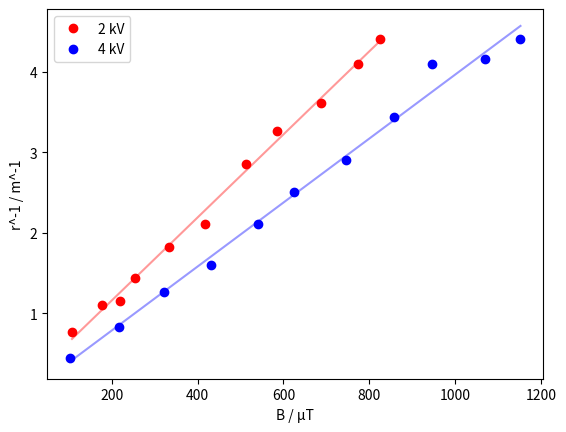

This chart was generated by the following Python code:
import numpy as np
import matplotlib.pyplot as plt
from math import log,sqrt


def regression(x,y):
    if len(x) != len(y):
        print("Fehler bei Regression")
        exit()
    
    xm = sum(x)/len(x)
    ym = sum(y)/len(y)
    
    d1 = 0
    d2 = 0
    for i in range(len(x)):
        d1 += (x[i] - xm)*(y[i] - ym)
        d2 += (x[i] - xm)**2
        
    return d1/d2, ym - d1/d2 * xm 



h = 6.62607015 * 10**-34
me = 9.1093837015*10**-31
e = 1.602176634*10**-19

exp1_U = [2.25, 2.50, 2.75, 3.00, 3.25, 3.50, 3.75, 4.00, 4.25, 4.50, 4.87]
delta1 =   [ 1,  3,  2,  1, 2, 3, 1, 1, 3, 3, 2]
delta2 =   [ 3,  3,  1,  3, 2, 3, 2, 1, 2, 1, 3]
exp1_d1 = [36, 35, 33, 31, 29, 27, 27, 26, 24, 21, 21]
exp1_d2 = [59, 58, 57, 52, 50, 48, 47, 46, 44, 41, 39]



#51.94
exp2_I1 = [25.28, 41.86, 51.94, 60.25, 78.5, 98.4, 120.9, 138.4, 162.5, 182.6, 194.8]
exp2_I2 = [23.95, 50.97, 75.80, 101.9, 128.0, 147.7, 176.1, 202.9, 223.7, 253.1, 272.4]

exp2_d1 = [14, 20, 21, 26, 33, 38, 51, 58, 64, 72, 77]
exp2_d2 = [8, 15, 23, 29, 38, 45, 52, 61, 72, 73, 77]


Delta_U = 0.05
exp1_d1_final = []
exp1_d2_final = []
exp1_gitterabst1 = []
exp1_gitterabst2 = []
lam = []
Delta_lam = []
for i in range(len(delta1)):
    exp1_d1_final.append(exp1_d1[i] - delta1[i]/2.0)
    exp1_d2_final.append(exp1_d2[i] - delta2[i]/2.0)
    
    lam.append( h / sqrt(2 * me * e * (1000*exp1_U[i])))
    Delta_lam.append( lam[i] * Delta_U/(2*(1000*exp1_U[i])))

for i in range(len(delta1)):
    exp1_gitterabst1.append(135*10**-3/(exp1_d1_final[i]/2.0*10**-3)*lam[i])
    exp1_gitterabst2.append(135*10**-3/(exp1_d2_final[i]/2.0*10**-3)*lam[i])


f = open("exp1.tex", "w")
f.write("\\begin{tabular}{r|rr|rr}\n")
f.write("$U$ / kV & $d_{\\text{innen},1}$ / mm & $d_{\\text{aussen},1}$ / mm & $d_{\\text{innen},2}$ / mm & $d_{\\text{aussen},2}$ / mm \\\\\n\hline\n")

for i in range(len(exp1_U)):
    f.write(str('%.2f' % exp1_U[i]) + " & " + str(exp1_d1[i]-delta1[i])  + " & " + str(exp1_d1[i]) + " & " + str(exp1_d2[i]-delta2[i]) + " & " + str(exp1_d2[i]) + "\\\\\n") 

f.write("\\end{tabular}\n")

f.close()


f = open("exp1_auswertung.tex", "w")
f.write("\\begin{tabular}{r|rrr}\n")
f.write("$U$ / kV & $d_1$ / mm & $d_2$ / mm  & $\lambda$ / pm \\\\\n\hline\n")

for i in range(len(exp1_U)):
    f.write(str('%.2f' % exp1_U[i]) + " & " + str('%.1f' % exp1_d1_final[i])  + " & " + str('%.1f' % exp1_d2_final[i]) + " & " + str('%.2f' % (lam[i]*10**12)) + "\\\\\n") 

f.write("\\end{tabular}\n")
f.close()



f = open("exp1_result.tex", "w")
f.write("\\begin{tabular}{r|rr}\n")
f.write("$\lambda$ / pm & $D_1$ / pm & $D_2$ / pm  \\\\\n\hline\n")

for i in range(len(exp1_U)):
    f.write(str('%.2f' % (10**12*lam[i])) + " & " + str('%.1f' % (10**12*exp1_gitterabst1[i]))  + " & " + str('%.1f' % (10**12*exp1_gitterabst2[i])) + "\\\\\n") 

f.write("\\end{tabular}\n")
f.close()


f = open("exp1_gitterabstand.tex", "w")
f.write("\\begin{align}\n")
f.write("D_1 &= \\left(" + str('%.2f' % (10**12*sum(exp1_gitterabst1)/len(exp1_gitterabst1))) + " \pm " + str('%.2f' % (10**12*np.std(np.array(exp1_gitterabst1)))) + "\\right)~\\text{pm}\\\\\n")
f.write("D_2 &= \\left(" + str('%.2f' % (10**12*sum(exp1_gitterabst2)/len(exp1_gitterabst2))) + " \pm " + str('%.2f' % (10**12*np.std(np.array(exp1_gitterabst2)))) + "\\right)~\\text{pm}\n")

f.write("\\label{eq:gitterabst_result}\n\\end{align}\n")
f.close()













f = open("exp2_messung.tex", "w")
f.write("\\begin{tabular}{r|r}\n")
f.write("$I_1$ / mA & $d_1$ / mm \\\\\n\hline\n")

for i in range(len(exp2_I1)):
    f.write(str('%.2f' % exp2_I1[i]) + " & " + str(exp2_d1[i]) + "\\\\\n") 

f.write("\\end{tabular}\\quad\\quad\\quad")

f.write("\\begin{tabular}{r|r}\n")
f.write("$I_2$ / mA & $d_2$ / mm \\\\\n\hline\n")

for i in range(len(exp2_I1)):
    f.write(str('%.2f' % exp2_I2[i]) + " & " + str(exp2_d2[i]) + "\\\\\n") 

f.write("\\end{tabular}\n")


f.close()




esp1 = []
esp2 = []
B1 = [] #T
B2 = []
r1 = [] #m^-1
r2 = []

H_const = 320*0.068**2/(0.068**2 + 0.034**2)**(3/2)
mu_0 = 	1.25663706212*10**-6
d_const = 135*10**-3

f = open("exp2_radius.tex", "w")
f.write("\\begin{tabular}{r|rrr}\n")
f.write("$I_1$ / mA & $s_1$ / mm & $r_1$ / mm & $B_1$ / $\mu$T \\\\\n\hline\n")

for i in range(len(exp2_I1)):
    f.write(str('%.2f' % exp2_I1[i]) + " & " + str('%.1f' % (exp2_d1[i]/2.0)) + " & " + str(round(1000*d_const * sqrt(d_const**2- (10**-3*exp2_d1[i]/2.0)**2)/(10**-3*2*exp2_d1[i]/2.0) )) + " & " + str(round(10**6 * mu_0 * H_const * exp2_I1[i]*10**-3)) + "\\\\\n") 
    B1.append(mu_0 * H_const * exp2_I1[i]*10**-3)
    r1.append( (d_const * sqrt(d_const**2- (10**-3*exp2_d1[i]/2.0)**2)/(10**-3*2*exp2_d1[i]/2.0))**-1 )
    esp1.append( (mu_0 * H_const * exp2_I1[i]*10**-3 * (d_const * sqrt(d_const**2- (10**-3*exp2_d1[i]/2.0)**2)/(10**-3*2*exp2_d1[i]/2.0)))**-2 * 4000)

f.write("\\end{tabular}\\quad\\quad\\quad")

f.write("\\begin{tabular}{r|rrr}\n")
f.write("$I_2$ / mA & $s_2$ / mm & $r_2$ / mm & $B_2$ / $\mu$T \\\\\n\hline\n")

for i in range(len(exp2_I2)):
    f.write(str('%.2f' % exp2_I2[i]) + " & " + str('%.1f' % (exp2_d2[i]/2.0)) + " & " + str(round(1000*d_const * sqrt(d_const**2- (10**-3*exp2_d2[i]/2.0)**2)/(10**-3*2*exp2_d2[i]/2.0) )) + " & " + str(round(10**6 * mu_0 * H_const * exp2_I2[i]*10**-3)) + "\\\\\n") 
    
    B2.append(mu_0 * H_const * exp2_I2[i]*10**-3)
    r2.append( (d_const * sqrt(d_const**2- (10**-3*exp2_d2[i]/2.0)**2)/(10**-3*2*exp2_d2[i]/2.0))**-1 )
    esp2.append( (mu_0 * H_const * exp2_I2[i]*10**-3 * (d_const * sqrt(d_const**2- (10**-3*exp2_d2[i]/2.0)**2)/(10**-3*2*exp2_d2[i]/2.0)))**-2 * 8000)

f.write("\\end{tabular}\n")
f.close()


print(sum(esp1)/len(esp1))
print(sum(esp2)/len(esp2))




k1, d1 = regression(B1, r1)
k2, d2 = regression(B2, r2)


fig, ax = plt.subplots()

ax.plot(np.array(B1)*10**6, r1, 'red', linewidth=0, marker='o')
ax.plot(np.array(B2)*10**6, r2, 'blue', linewidth=0, marker='o')

ax.plot(np.array(B1)*10**6, k1*np.array(B1)+d1, color='red', alpha=0.4)
ax.plot(np.array(B2)*10**6, k2*np.array(B2)+d2, color='blue', alpha=0.4)

ax.legend(['2 kV', '4 kV'])

ax.set_xlabel('B / µT')
ax.set_ylabel('r^-1 / m^-1')
plt.savefig("regression.png")
plt.close()



f = open("exp2_regression.tex", "w")
f.write("\\begin{align*}\n")
f.write("k_1 &= " + str(round(k1)) + "~\\text{m}^{-1}\\cdot \\text{T}^{-1} \\\\\n")
f.write("k_2 &= " + str(round(k2)) + "~\\text{m}^{-1}\\cdot \\text{T}^{-1} \n")

f.write("\\end{align*}\n")
f.close()



f = open("exp2_result.tex", "w")
f.write("\\begin{align*}\n")
f.write("e_{\\text{spez},1} &= (-" + str(round(10**-8*2*2000*k1**2)/1000.0) + "\\pm" + str(round(10**-8*2*2000*k1**2/9.3)/1000.0) + ")\\cdot 10^{11}~\\text{C}\\cdot \\text{kg}^{-1} \\\\\n")
f.write("e_{\\text{spez},2} &= (-" + str(round(10**-8*2*4000*k1**2)/1000.0) + "\\pm" + str(round(10**-8*2*2000*k2**2/8.5)/1000.0) + ")\\cdot 10^{11}~\\text{C}\\cdot \\text{kg}^{-1} \n")

f.write("\\end{align*}\n")
f.close()




exit(0)
